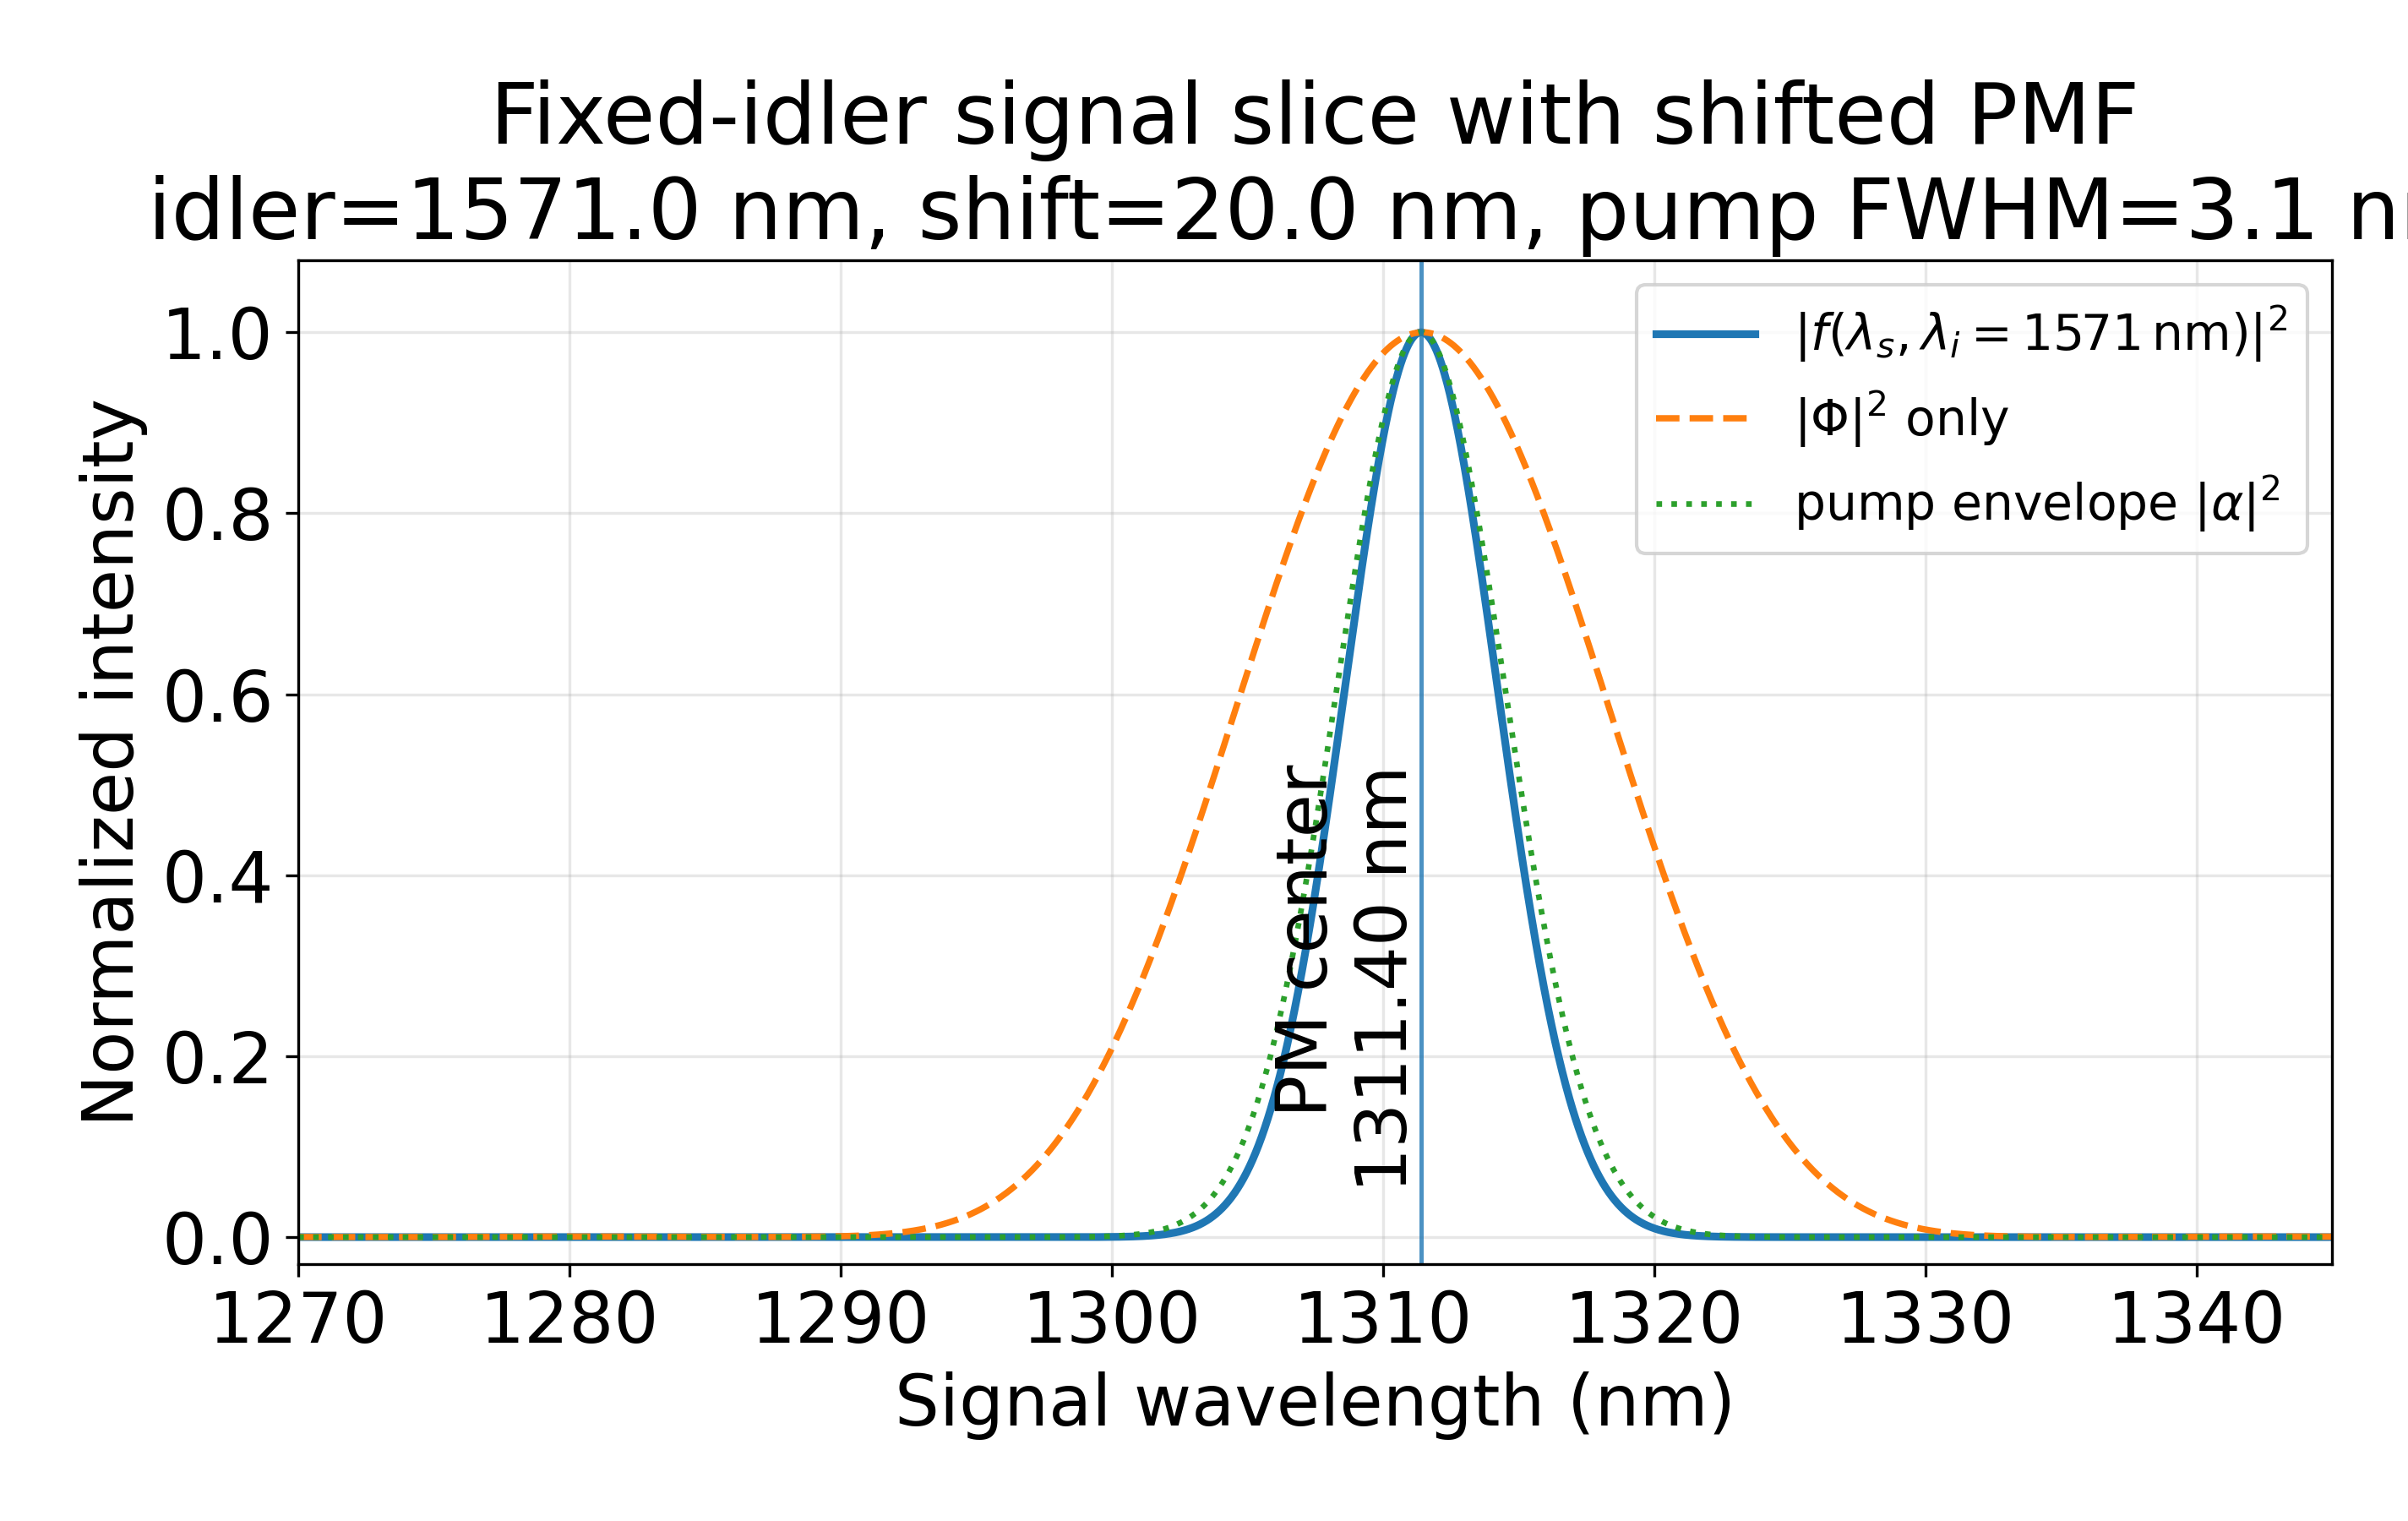

Write Python code to recreate this figure.
# -*- coding: utf-8 -*-
"""
Fixed-idler slice of |f(lambda_s, lambda_i)|^2 for CPKTP.

Convention used here:
- The empirical wavelength correction is applied to the PMF idler coordinate only:
      lambda_i_phys_for_PMF = lambda_i_display - SHIFT_NM
  This follows the shifted-theory convention used in the previous plotting code.
- The pump envelope is calculated on the displayed experimental axes
  (lambda_s, lambda_i_display), so a 1310 nm + 1571 nm pair corresponds to ~714 nm pump.

Output:
- signal_slice_idler1571_f2.png
- signal_slice_idler1571_f2.csv
"""

import numpy as np
import matplotlib.pyplot as plt
from scipy.optimize import brentq

# ===================== User parameters =====================
FIXED_IDLER_DISPLAY_NM = 1571.0   # fixed idler wavelength on the displayed/experimental axis
SHIFT_NM = 20.0                   # empirical PMF idler-axis correction: display = theory + shift
SIGNAL_MIN_NM = 1270.0
SIGNAL_MAX_NM = 1345.0
N_SIGNAL = 4001

PUMP_FWHM_NM = 3.07                # change this if needed; |f|^2 depends on pump bandwidth
PUMP_CENTER_MODE = "phasematched" # "phasematched" or "manual"
PUMP_CENTER_MANUAL_NM = 714.0     # used only when PUMP_CENTER_MODE = "manual"

QPM_PERIOD_UM = 37.71066
QPM_PERIOD_NM = QPM_PERIOD_UM * 1000.0
DOMAIN_WIDTH_NM = QPM_PERIOD_NM / 2.0
C_CONST = 299.792458              # same numerical convention as the previous code

OUT_PNG = "signal_slice_idler1571_f2.png"
OUT_CSV = "signal_slice_idler1571_f2.csv"

# ===================== Domain sequence =====================
_A_RAW = [
  1,1,1,1,1,1,1,1,1,1,1,1,1,1,1,1,1,
  1,-1,-1,-1,-1,-1,-1,-1,-1,-1,1,1,1,1,1,1,
  1,-1,-1,-1,-1,-1,-1,-1,1,1,1,-1,-1,-1,-1,-1,1,1,
  1,-1,-1,-1,1,1,1,-1,-1,-1,1,1,1,-1,-1,-1,
  1,-1,-1,-1,1,-1,-1,-1,1,-1,-1,-1,1,-1,1,1,1,-1,
  1,-1,1,1,1,-1,1,-1,1,-1,-1,-1,1,-1,1,-1,1,-1,
  1,-1,1,1,1,-1,1,-1,1,-1,1,-1,1,-1,1,-1,1,-1,
  1,-1,1,-1,1,-1,1,-1,1,-1,1,-1,1,-1,1,-1,1,-1,
  1,-1,1,-1,1,-1,1,-1,1,-1,1,-1,1,-1,1,-1,1,-1,1,
  1,1,-1,1,-1,1,-1,1,-1,1,-1,1,1,1,-1,1,-1,1,-1,1,
  1,1,-1,1,-1,-1,-1,1,-1,1,1,1,-1,1,-1,-1,-1,
  1,-1,-1,-1,1,1,1,-1,1,1,1,-1,-1,-1,1,1,
  1,-1,-1,-1,1,1,1,-1,-1,-1,-1,-1,1,1,1,1,
  1,-1,-1,-1,-1,-1,1,1,1,1,1,1,
  1,-1,-1,-1,-1,-1,-1,-1,-1,-1,-1,-1,1,1,1,1,1,1,1,
  1,1,1,1,1,1,1,1
]
A_SIGN = np.array(_A_RAW[:265], dtype=float)

# ===================== Sellmeier equations =====================
def _ny_um(u_um):
    return np.sqrt(3.45018 + 0.04341/(u_um*u_um - 0.04597) + 16.98825/(u_um*u_um - 39.43799))

def _nz_um(u_um):
    return np.sqrt(4.59423 + 0.06206/(u_um*u_um - 0.04763) + 110.80672/(u_um*u_um - 86.12171))

def n_p(lambda_nm):
    return _ny_um(np.asarray(lambda_nm, dtype=float) * 1e-3)

def n_s(lambda_nm):
    return _nz_um(np.asarray(lambda_nm, dtype=float) * 1e-3)

def n_i(lambda_nm):
    return _ny_um(np.asarray(lambda_nm, dtype=float) * 1e-3)

def lambda_p_from_si(lambda_s_nm, lambda_i_nm):
    lambda_s_nm = np.asarray(lambda_s_nm, dtype=float)
    lambda_i_nm = np.asarray(lambda_i_nm, dtype=float)
    return lambda_s_nm * lambda_i_nm / (lambda_s_nm + lambda_i_nm)

def k_material_nm(lambda_s_nm, lambda_i_nm):
    """Material phase mismatch without explicit grating vector, in rad/nm."""
    lambda_p_nm = lambda_p_from_si(lambda_s_nm, lambda_i_nm)
    return 2*np.pi * (
        n_p(lambda_p_nm)/lambda_p_nm
        - n_s(lambda_s_nm)/lambda_s_nm
        - n_i(lambda_i_nm)/lambda_i_nm
    )

def delta_k_qpm_nm(lambda_s_nm, lambda_i_nm):
    """First-order QPM condition helper: k_material + 2*pi/Lambda."""
    return k_material_nm(lambda_s_nm, lambda_i_nm) + 2*np.pi/QPM_PERIOD_NM

# ===================== PMF and pump envelope =====================
def pmf_amp_from_k(k_grid, domain_width_nm=DOMAIN_WIDTH_NM, domain_signs=A_SIGN):
    """
    Domain-engineered PMF amplitude. Input k_grid should be k_material, not k_material + G.
    Returns |Phi|.
    """
    k = np.asarray(k_grid, dtype=float) + 1e-15
    phi0 = k * domain_width_nm
    j = np.arange(domain_signs.size, dtype=float)

    # Vectorized sum over domains: sum_j A_j exp(i k d j)
    sum_term = np.exp(1j * np.outer(k.ravel() * domain_width_nm, j)) @ domain_signs
    sum_term = sum_term.reshape(k.shape)

    cell_term = (np.exp(-1j * k * domain_width_nm) - 1.0) / k
    return np.abs(sum_term * cell_term)

def solve_signal_for_fixed_idler(lambda_i_phys_nm, signal_min=1200.0, signal_max=1400.0):
    """Solve k_material(lambda_s, lambda_i_phys) + 2*pi/Lambda = 0."""
    def f(ls):
        return float(delta_k_qpm_nm(ls, lambda_i_phys_nm))

    grid = np.linspace(signal_min, signal_max, 2001)
    vals = np.array([f(x) for x in grid])
    idx = np.where(np.diff(np.sign(vals)) != 0)[0]
    if len(idx) > 0:
        i = idx[0]
        return brentq(f, grid[i], grid[i+1], maxiter=1000)

    # Fallback: nearest zero if no sign change is found.
    return float(grid[np.argmin(np.abs(vals))])

def gaussian_pump_amp(lambda_s_nm, lambda_i_display_nm, pump_center_nm, pump_fwhm_nm):
    """Gaussian pump amplitude in angular-frequency-like units."""
    omega_s = 2*np.pi*C_CONST / lambda_s_nm
    omega_i = 2*np.pi*C_CONST / lambda_i_display_nm
    omega_p0 = 2*np.pi*C_CONST / pump_center_nm
    pump_fwhm_omega = 2*np.pi*C_CONST * pump_fwhm_nm / (pump_center_nm**2)
    sigma_omega = pump_fwhm_omega / (2*np.sqrt(2*np.log(2)))
    return np.exp(-0.5 * ((omega_s + omega_i - omega_p0)/sigma_omega)**2)

def fwhm_numeric(x, y):
    x = np.asarray(x, dtype=float)
    y = np.asarray(y, dtype=float)
    if np.nanmax(y) <= 0:
        return np.nan, np.nan, np.nan
    half = 0.5 * np.nanmax(y)
    imax = int(np.nanargmax(y))

    left = np.where(y[:imax] < half)[0]
    right = np.where(y[imax:] < half)[0]
    if len(left) == 0 or len(right) == 0:
        return np.nan, np.nan, np.nan

    il = left[-1]
    ir = imax + right[0]
    xl = x[il] + (half - y[il]) * (x[il+1] - x[il]) / (y[il+1] - y[il])
    xr = x[ir-1] + (half - y[ir-1]) * (x[ir] - x[ir-1]) / (y[ir] - y[ir-1])
    return float(xr-xl), float(xl), float(xr)

# ===================== Main calculation =====================
def main():
    lambda_i_phys_nm = FIXED_IDLER_DISPLAY_NM - SHIFT_NM
    signal_center_nm = solve_signal_for_fixed_idler(lambda_i_phys_nm)

    if PUMP_CENTER_MODE.lower() == "manual":
        pump_center_nm = PUMP_CENTER_MANUAL_NM
    else:
        # Use the displayed experimental idler axis for energy conservation.
        pump_center_nm = lambda_p_from_si(signal_center_nm, FIXED_IDLER_DISPLAY_NM)

    ls = np.linspace(SIGNAL_MIN_NM, SIGNAL_MAX_NM, N_SIGNAL)

    # PMF uses shifted physical idler coordinate.
    k = k_material_nm(ls, lambda_i_phys_nm)
    phi_amp = pmf_amp_from_k(k)
    phi2 = phi_amp**2
    phi2 /= np.nanmax(phi2)

    # f = alpha * Phi. Pump envelope uses displayed wavelengths.
    alpha_amp = gaussian_pump_amp(ls, FIXED_IDLER_DISPLAY_NM, pump_center_nm, PUMP_FWHM_NM)
    pump2 = alpha_amp**2
    pump2 /= np.nanmax(pump2)

    f2 = (alpha_amp * phi_amp)**2
    f2 /= np.nanmax(f2)

    peak_signal = float(ls[np.nanargmax(f2)])
    fwhm_f2, left_f2, right_f2 = fwhm_numeric(ls, f2)
    fwhm_phi2, _, _ = fwhm_numeric(ls, phi2)

    print("Fixed-idler signal slice")
    print(f"  idler display axis       = {FIXED_IDLER_DISPLAY_NM:.3f} nm")
    print(f"  PMF idler after shift    = {lambda_i_phys_nm:.3f} nm")
    print(f"  shift                    = {SHIFT_NM:.3f} nm")
    print(f"  QPM signal center        = {signal_center_nm:.3f} nm")
    print(f"  pump center              = {pump_center_nm:.3f} nm")
    print(f"  pump FWHM                = {PUMP_FWHM_NM:.3f} nm")
    print(f"  |Phi|^2 FWHM             = {fwhm_phi2:.3f} nm")
    print(f"  |f|^2 peak signal        = {peak_signal:.3f} nm")
    print(f"  |f|^2 FWHM               = {fwhm_f2:.3f} nm")

    # Save CSV.
    arr = np.column_stack([ls, phi2, pump2, f2])
    header = "signal_nm,phi2_fixed_idler_norm,pump2_norm,f2_norm"
    np.savetxt(OUT_CSV, arr, delimiter=",", header=header, comments="")

    # Plot.
    plt.rcParams.update({"font.size": 20})
    fig, ax = plt.subplots(figsize=(9.5, 6.0))

    ax.plot(ls, f2, lw=2.2, label=r"$|f(\lambda_s, \lambda_i=1571\,\mathrm{nm})|^2$")
    ax.plot(ls, phi2, lw=1.8, ls="--", label=r"$|\Phi|^2$ only")
    ax.plot(ls, pump2, lw=1.6, ls=":", label=r"pump envelope $|\alpha|^2$")

    ax.axvline(signal_center_nm, lw=1.2, alpha=0.8)
    ax.text(signal_center_nm, 0.05, f"PM center\n{signal_center_nm:.2f} nm",
            rotation=90, va="bottom", ha="right")

    ax.set_xlim(SIGNAL_MIN_NM, SIGNAL_MAX_NM)
    ax.set_ylim(-0.03, 1.08)
    ax.set_xlabel("Signal wavelength (nm)")
    ax.set_ylabel("Normalized intensity")
    ax.set_title(
        "Fixed-idler signal slice with shifted PMF\n"
        f"idler={FIXED_IDLER_DISPLAY_NM:.1f} nm, shift={SHIFT_NM:.1f} nm, "
        f"pump FWHM={PUMP_FWHM_NM:.1f} nm"
    )
    ax.grid(alpha=0.3)
    ax.legend(fontsize=14, frameon=True)

    fig.tight_layout()
    fig.savefig(OUT_PNG, dpi=300)
    plt.close(fig)

    print(f"Saved: {OUT_PNG}")
    print(f"Saved: {OUT_CSV}")

if __name__ == "__main__":
    main()
